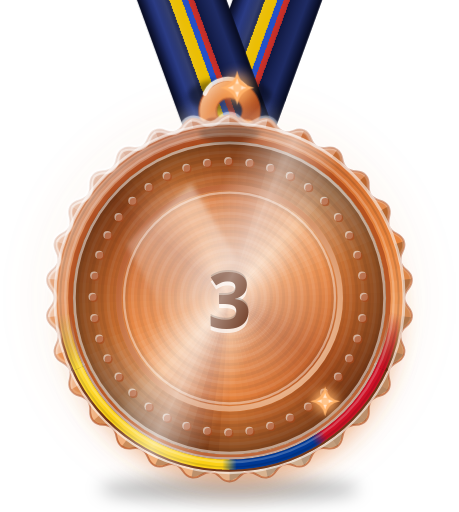
t = 0.00 s
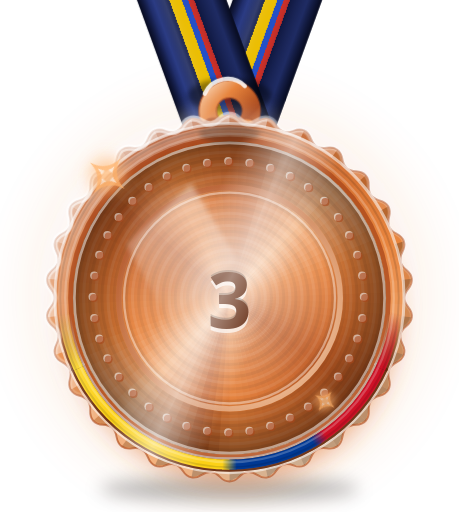
t = 1.80 s
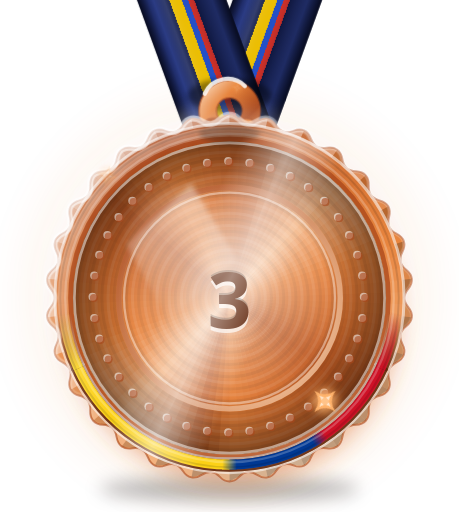
t = 2.27 s
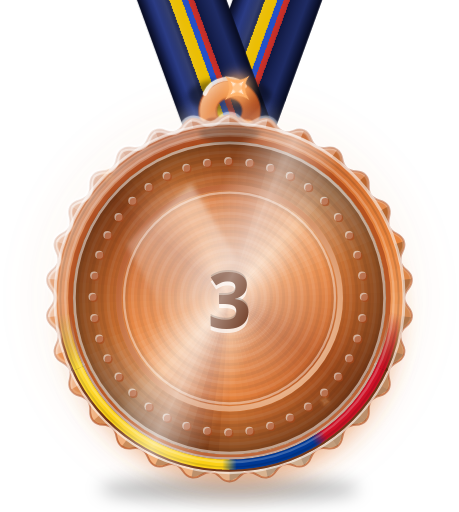
t = 3.22 s
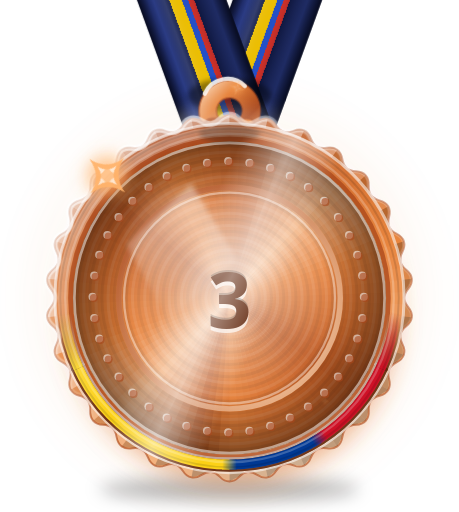
t = 4.01 s
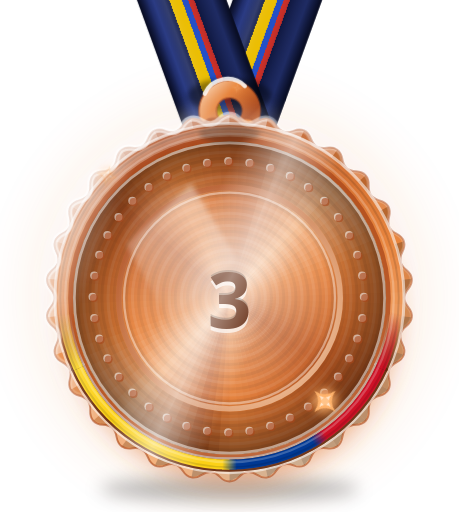
t = 5.06 s

The animated SVG that drew these frames (rendered in a browser with its animation timeline set to each time). Animation: 7 CSS @keyframes rules; one cycle of 6.00 s, repeats indefinitely.

<svg xmlns="http://www.w3.org/2000/svg" viewBox="0 0 120 134" role="img" aria-label="Medalla de bronce" class="nwt-award nwt-award--classic" style="--naowee-award-speed:1;--naowee-award-shadow-intensity:1"><style>.nwt-award__halo,.nwt-award__spark,.nwt-award__shard{transform-box:fill-box;transform-origin:center}.nwt-award__shadow{opacity:var(--naowee-award-shadow-intensity,1)}.nwt-award--classic .nwt-award__sweep{animation:nwt-award-sweep calc(4s/var(--naowee-award-speed,1)) ease-in-out infinite}.nwt-award--classic .nwt-award__spark{animation:nwt-award-spark calc(2.8s/var(--naowee-award-speed,1)) ease-in-out infinite}.nwt-award--classic .nwt-award__halo{animation:nwt-award-halo calc(3.4s/var(--naowee-award-speed,1)) ease-in-out infinite}.nwt-award--cordillera .nwt-award__sweep{animation:nwt-award-sweep-cordillera calc(4s/var(--naowee-award-speed,1)) ease-in-out infinite}.nwt-award--cordillera .nwt-award__spark{opacity:0;animation:nwt-award-spark-cordillera calc(3.2s/var(--naowee-award-speed,1)) ease-in-out infinite}.nwt-award--cordillera .nwt-award__halo{animation:nwt-award-halo-cordillera calc(4.2s/var(--naowee-award-speed,1)) ease-in-out infinite}.nwt-award--cordillera .nwt-award__shard{animation:nwt-award-shard calc(4s/var(--naowee-award-speed,1)) ease-in-out infinite}@media (prefers-reduced-motion:reduce){.nwt-award__sweep{opacity:0}.nwt-award__sweep,.nwt-award__spark,.nwt-award__halo,.nwt-award__shard{animation:none}.nwt-award--cordillera .nwt-award__spark{opacity:.85;transform:scale(.75)}}@keyframes nwt-award-sweep{0%{transform:translateX(-150px)}55%,100%{transform:translateX(150px)}}@keyframes nwt-award-spark{0%,100%{opacity:0;transform:scale(.15) rotate(0)}50%{opacity:1;transform:scale(1) rotate(45deg)}}@keyframes nwt-award-halo{0%,100%{opacity:.65;transform:scale(1)}50%{opacity:1;transform:scale(1.08)}}@keyframes nwt-award-sweep-cordillera{0%{transform:translateX(-40px)}45%,100%{transform:translateX(360px)}}@keyframes nwt-award-spark-cordillera{0%,100%{opacity:0;transform:scale(.2) rotate(0deg)}50%{opacity:1;transform:scale(1) rotate(45deg)}}@keyframes nwt-award-halo-cordillera{0%,100%{opacity:.55;transform:scale(.96)}50%{opacity:.9;transform:scale(1.05)}}@keyframes nwt-award-shard{0%,100%{transform:translate(0,0) rotate(0deg)}50%{transform:translate(1px,-4px) rotate(10deg)}}</style><defs>
<radialGradient id="mabronze-glow"><stop offset="0" style="stop-color:var(--naowee-award-glow,rgb(225,120,50))" stop-opacity=".5"/><stop offset=".45" style="stop-color:var(--naowee-award-glow,rgb(225,120,50))" stop-opacity=".2"/><stop offset="1" style="stop-color:var(--naowee-award-glow,rgb(225,120,50))" stop-opacity="0"/></radialGradient>
<linearGradient id="mabronze-ribbon" x1="0" y1="0" x2="1" y2="0"><stop offset="0" style="stop-color:var(--naowee-award-ribbon-navy-dark,#0c1233)"/><stop offset="0.18" style="stop-color:var(--naowee-award-ribbon-navy-light,#2a3b86)"/><stop offset="0.36" style="stop-color:var(--naowee-award-ribbon-navy,#111a45)"/><stop offset="0.36" style="stop-color:var(--naowee-award-ribbon-yellow,#f2c300)"/><stop offset="0.5" style="stop-color:var(--naowee-award-ribbon-yellow,#f2c300)"/><stop offset="0.5" style="stop-color:var(--naowee-award-ribbon-blue,#2451c9)"/><stop offset="0.57" style="stop-color:var(--naowee-award-ribbon-blue,#2451c9)"/><stop offset="0.57" style="stop-color:var(--naowee-award-ribbon-red,#d1322b)"/><stop offset="0.64" style="stop-color:var(--naowee-award-ribbon-red,#d1322b)"/><stop offset="0.64" style="stop-color:var(--naowee-award-ribbon-navy,#111a45)"/><stop offset="0.84" style="stop-color:var(--naowee-award-ribbon-navy-light,#2a3b86)"/><stop offset="1" style="stop-color:var(--naowee-award-ribbon-navy-dark,#0c1233)"/></linearGradient>
<linearGradient id="mabronze-ribbon-fold" x1="0" y1="0" x2="1" y2="0"><stop offset="0" stop-color="#000" stop-opacity=".35"/><stop offset=".12" stop-color="#000" stop-opacity="0"/><stop offset=".3" stop-color="#fff" stop-opacity=".12"/><stop offset=".55" stop-color="#000" stop-opacity="0"/><stop offset="1" stop-color="#000" stop-opacity=".4"/></linearGradient>
<linearGradient id="mabronze-ribbon-shade" x1="0" y1="0" x2="0" y2="1"><stop offset=".6" stop-color="#000" stop-opacity="0"/><stop offset="1" stop-color="#000" stop-opacity=".45"/></linearGradient>
<linearGradient id="mabronze-bevel" x1="0" y1="0" x2="1" y2="1"><stop offset="0" stop-color="#fff0e0"/><stop offset=".35" stop-color="#e8853e"/><stop offset=".7" stop-color="#a8461a"/><stop offset="1" stop-color="#e8853e"/></linearGradient>
<linearGradient id="mabronze-bevel-in" x1="0" y1="0" x2="1" y2="1"><stop offset="0" stop-color="#a8461a"/><stop offset=".5" stop-color="#e8853e"/><stop offset="1" stop-color="#ffd9b5"/></linearGradient>
<radialGradient id="mabronze-face-light" cx=".5" cy=".46" r=".5"><stop offset="0" stop-color="#fff" stop-opacity=".55"/><stop offset=".4" stop-color="#fff" stop-opacity=".25"/><stop offset=".75" stop-color="#fff" stop-opacity="0"/></radialGradient>
<radialGradient id="mabronze-face-depth" cx=".5" cy=".5" r=".5"><stop offset=".62" stop-color="#000" stop-opacity="0"/><stop offset="1" stop-color="#000" stop-opacity=".45"/></radialGradient>
<linearGradient id="mabronze-sheen" x1=".047" y1=".289" x2=".953" y2=".711"><stop offset=".34" stop-color="#fff" stop-opacity="0"/><stop offset=".48" stop-color="#fff" stop-opacity=".55"/><stop offset=".62" stop-color="#fff" stop-opacity="0"/></linearGradient>
<linearGradient id="mabronze-star" x1="0" y1="0" x2="0" y2="1"><stop offset="0" stop-color="#5e2308"/><stop offset="1" stop-color="#a8461a"/></linearGradient>
<linearGradient id="mabronze-gem-bevel" x1="0" y1="0" x2="1" y2="1"><stop offset="0" stop-color="#5e2308"/><stop offset=".55" stop-color="#a8461a"/><stop offset="1" stop-color="#ffd9b5"/></linearGradient>
<radialGradient id="mabronze-gem-dome" cx=".62" cy=".66" r=".75"><stop offset="0" stop-color="#fff" stop-opacity=".18"/><stop offset=".55" stop-color="#000" stop-opacity=".05"/><stop offset="1" stop-color="#000" stop-opacity=".55"/></radialGradient>
<linearGradient id="mabronze-groove" x1="0" y1="0" x2="1" y2="1"><stop offset="0" stop-color="#a8461a"/><stop offset="1" stop-color="#ffd9b5"/></linearGradient>
<filter id="mabronze-blur" x="-40%" y="-40%" width="180%" height="180%"><feGaussianBlur stdDeviation="6"/></filter>
<filter id="mabronze-shadow" x="-30%" y="-30%" width="160%" height="160%"><feGaussianBlur stdDeviation="3.5"/></filter>
<clipPath id="mabronze-disc"><path d="M60.00 30.00C62.51 30.00 62.40 32.20 64.79 32.45C67.17 32.70 67.52 30.53 69.98 31.05C72.44 31.57 71.87 33.70 74.15 34.44C76.43 35.18 77.23 33.13 79.52 34.15C81.82 35.17 80.82 37.14 82.90 38.34C84.98 39.54 86.18 37.69 88.21 39.17C90.25 40.64 88.86 42.36 90.65 43.96C92.43 45.57 93.99 44.01 95.67 45.88C97.35 47.75 95.64 49.14 97.05 51.08C98.46 53.02 100.31 51.82 101.57 54.00C102.83 56.18 100.86 57.18 101.84 59.37C102.82 61.56 104.87 60.78 105.65 63.17C106.43 65.56 104.30 66.13 104.80 68.48C105.30 70.82 107.47 70.48 107.74 72.98C108.00 75.48 105.80 75.60 105.80 78.00C105.80 80.40 108.00 80.52 107.74 83.02C107.47 85.52 105.30 85.18 104.80 87.52C104.30 89.87 106.43 90.44 105.65 92.83C104.87 95.22 102.82 94.44 101.84 96.63C100.86 98.82 102.83 99.82 101.57 102.00C100.31 104.18 98.46 102.98 97.05 104.92C95.64 106.86 97.35 108.25 95.67 110.12C93.99 111.99 92.43 110.43 90.65 112.04C88.86 113.64 90.25 115.36 88.21 116.83C86.18 118.31 84.98 116.46 82.90 117.66C80.82 118.86 81.82 120.83 79.52 121.85C77.23 122.87 76.43 120.82 74.15 121.56C71.87 122.30 72.44 124.43 69.98 124.95C67.52 125.47 67.17 123.30 64.79 123.55C62.40 123.80 62.51 126.00 60.00 126.00C57.49 126.00 57.60 123.80 55.21 123.55C52.83 123.30 52.48 125.47 50.02 124.95C47.56 124.43 48.13 122.30 45.85 121.56C43.57 120.82 42.77 122.87 40.48 121.85C38.18 120.83 39.18 118.86 37.10 117.66C35.02 116.46 33.82 118.31 31.79 116.83C29.75 115.36 31.14 113.64 29.35 112.04C27.57 110.43 26.01 111.99 24.33 110.12C22.65 108.25 24.36 106.86 22.95 104.92C21.54 102.98 19.69 104.18 18.43 102.00C17.17 99.82 19.14 98.82 18.16 96.63C17.18 94.44 15.13 95.22 14.35 92.83C13.57 90.44 15.70 89.87 15.20 87.52C14.70 85.18 12.53 85.52 12.26 83.02C12.00 80.52 14.20 80.40 14.20 78.00C14.20 75.60 12.00 75.48 12.26 72.98C12.53 70.48 14.70 70.82 15.20 68.48C15.70 66.13 13.57 65.56 14.35 63.17C15.13 60.78 17.18 61.56 18.16 59.37C19.14 57.18 17.17 56.18 18.43 54.00C19.69 51.82 21.54 53.02 22.95 51.08C24.36 49.14 22.65 47.75 24.33 45.88C26.01 44.01 27.57 45.57 29.35 43.96C31.14 42.36 29.75 40.64 31.79 39.17C33.82 37.69 35.02 39.54 37.10 38.34C39.18 37.14 38.18 35.17 40.48 34.15C42.77 33.13 43.57 35.18 45.85 34.44C48.13 33.70 47.56 31.57 50.02 31.05C52.48 30.53 52.83 32.70 55.21 32.45C57.60 32.20 57.49 30.00 60.00 30.00Z"/></clipPath>
<mask id="mabronze-rim-m"><path d="M60.00 30.00C62.51 30.00 62.40 32.20 64.79 32.45C67.17 32.70 67.52 30.53 69.98 31.05C72.44 31.57 71.87 33.70 74.15 34.44C76.43 35.18 77.23 33.13 79.52 34.15C81.82 35.17 80.82 37.14 82.90 38.34C84.98 39.54 86.18 37.69 88.21 39.17C90.25 40.64 88.86 42.36 90.65 43.96C92.43 45.57 93.99 44.01 95.67 45.88C97.35 47.75 95.64 49.14 97.05 51.08C98.46 53.02 100.31 51.82 101.57 54.00C102.83 56.18 100.86 57.18 101.84 59.37C102.82 61.56 104.87 60.78 105.65 63.17C106.43 65.56 104.30 66.13 104.80 68.48C105.30 70.82 107.47 70.48 107.74 72.98C108.00 75.48 105.80 75.60 105.80 78.00C105.80 80.40 108.00 80.52 107.74 83.02C107.47 85.52 105.30 85.18 104.80 87.52C104.30 89.87 106.43 90.44 105.65 92.83C104.87 95.22 102.82 94.44 101.84 96.63C100.86 98.82 102.83 99.82 101.57 102.00C100.31 104.18 98.46 102.98 97.05 104.92C95.64 106.86 97.35 108.25 95.67 110.12C93.99 111.99 92.43 110.43 90.65 112.04C88.86 113.64 90.25 115.36 88.21 116.83C86.18 118.31 84.98 116.46 82.90 117.66C80.82 118.86 81.82 120.83 79.52 121.85C77.23 122.87 76.43 120.82 74.15 121.56C71.87 122.30 72.44 124.43 69.98 124.95C67.52 125.47 67.17 123.30 64.79 123.55C62.40 123.80 62.51 126.00 60.00 126.00C57.49 126.00 57.60 123.80 55.21 123.55C52.83 123.30 52.48 125.47 50.02 124.95C47.56 124.43 48.13 122.30 45.85 121.56C43.57 120.82 42.77 122.87 40.48 121.85C38.18 120.83 39.18 118.86 37.10 117.66C35.02 116.46 33.82 118.31 31.79 116.83C29.75 115.36 31.14 113.64 29.35 112.04C27.57 110.43 26.01 111.99 24.33 110.12C22.65 108.25 24.36 106.86 22.95 104.92C21.54 102.98 19.69 104.18 18.43 102.00C17.17 99.82 19.14 98.82 18.16 96.63C17.18 94.44 15.13 95.22 14.35 92.83C13.57 90.44 15.70 89.87 15.20 87.52C14.70 85.18 12.53 85.52 12.26 83.02C12.00 80.52 14.20 80.40 14.20 78.00C14.20 75.60 12.00 75.48 12.26 72.98C12.53 70.48 14.70 70.82 15.20 68.48C15.70 66.13 13.57 65.56 14.35 63.17C15.13 60.78 17.18 61.56 18.16 59.37C19.14 57.18 17.17 56.18 18.43 54.00C19.69 51.82 21.54 53.02 22.95 51.08C24.36 49.14 22.65 47.75 24.33 45.88C26.01 44.01 27.57 45.57 29.35 43.96C31.14 42.36 29.75 40.64 31.79 39.17C33.82 37.69 35.02 39.54 37.10 38.34C39.18 37.14 38.18 35.17 40.48 34.15C42.77 33.13 43.57 35.18 45.85 34.44C48.13 33.70 47.56 31.57 50.02 31.05C52.48 30.53 52.83 32.70 55.21 32.45C57.60 32.20 57.49 30.00 60.00 30.00Z" fill="#fff"/><circle cx="60" cy="78" r="45.6" fill="#000"/></mask>
<clipPath id="mabronze-face"><circle cx="60" cy="78" r="41"/></clipPath>
<linearGradient id="mabronze-sweepg" x1="0" y1="0" x2="1" y2="0"><stop offset="0" stop-color="#fff" stop-opacity="0"/><stop offset=".5" stop-color="#fff" stop-opacity=".55"/><stop offset="1" stop-color="#fff" stop-opacity="0"/></linearGradient>
<linearGradient id="mabronze-win" x1="0" y1="0" x2="0" y2="1"><stop offset="0" stop-color="#fff" stop-opacity=".7"/><stop offset="1" stop-color="#fff" stop-opacity=".05"/></linearGradient>
<linearGradient id="mabronze-rimlight" x1="0" y1="0" x2="1" y2="1"><stop offset="0" stop-color="#fff" stop-opacity=".95"/><stop offset=".5" stop-color="#fff" stop-opacity="0"/></linearGradient>
<linearGradient id="mabronze-rimlight-r" x1="1" y1="0" x2="0" y2="1"><stop offset="0" stop-color="#fff" stop-opacity=".7"/><stop offset=".45" stop-color="#fff" stop-opacity="0"/></linearGradient>
<filter id="mabronze-soft" x="-20%" y="-20%" width="140%" height="140%"><feGaussianBlur stdDeviation=".7"/></filter>
<filter id="mabronze-sblur" x="-100%" y="-100%" width="300%" height="300%"><feGaussianBlur stdDeviation="2"/></filter>
<filter id="mabronze-contact" x="-30%" y="-100%" width="160%" height="300%"><feGaussianBlur stdDeviation="2.2"/></filter>
<filter id="mabronze-bloom" x="-20%" y="-20%" width="140%" height="140%"><feGaussianBlur stdDeviation="2.4"/></filter><linearGradient id="mabronze-flagmix0" gradientUnits="userSpaceOnUse" x1="58.10" y1="121.56" x2="61.90" y2="121.56"><stop offset="0" style="stop-color:var(--naowee-award-flag-yellow,#FCD116)" stop-opacity="1"/><stop offset="1" style="stop-color:var(--naowee-award-flag-blue,#003893)" stop-opacity="1"/></linearGradient><linearGradient id="mabronze-flagmix1" gradientUnits="userSpaceOnUse" x1="81.80" y1="115.76" x2="85.01" y2="113.72"><stop offset="0" style="stop-color:var(--naowee-award-flag-blue,#003893)" stop-opacity="1"/><stop offset="1" style="stop-color:var(--naowee-award-flag-red,#CE1126)" stop-opacity="1"/></linearGradient><linearGradient id="mabronze-flchL" gradientUnits="userSpaceOnUse" x1="20.48" y1="96.43" x2="16.57" y2="81.80"><stop offset="0" stop-color="#5e2308" stop-opacity="0.7"/><stop offset="1" stop-color="#5e2308" stop-opacity="0"/></linearGradient><linearGradient id="mabronze-flboL" gradientUnits="userSpaceOnUse" x1="19.03" y1="97.10" x2="14.97" y2="81.94"><stop offset="0" stop-color="#5e2308" stop-opacity="0.6"/><stop offset="1" stop-color="#5e2308" stop-opacity="0"/></linearGradient><linearGradient id="mabronze-flbiL" gradientUnits="userSpaceOnUse" x1="21.94" y1="95.75" x2="18.16" y2="81.66"><stop offset="0" stop-color="#fff" stop-opacity="0.55"/><stop offset="1" stop-color="#fff" stop-opacity="0"/></linearGradient><linearGradient id="mabronze-flenL" gradientUnits="userSpaceOnUse" x1="20.48" y1="96.43" x2="16.57" y2="81.80"><stop offset="0" style="stop-color:var(--naowee-award-flag-yellow,#FCD116)" stop-opacity="1"/><stop offset="1" style="stop-color:var(--naowee-award-flag-yellow,#FCD116)" stop-opacity="0"/></linearGradient><linearGradient id="mabronze-flchR" gradientUnits="userSpaceOnUse" x1="99.52" y1="96.43" x2="103.43" y2="81.80"><stop offset="0" stop-color="#5e2308" stop-opacity="0.7"/><stop offset="1" stop-color="#5e2308" stop-opacity="0"/></linearGradient><linearGradient id="mabronze-flboR" gradientUnits="userSpaceOnUse" x1="100.97" y1="97.10" x2="105.03" y2="81.94"><stop offset="0" stop-color="#5e2308" stop-opacity="0.6"/><stop offset="1" stop-color="#5e2308" stop-opacity="0"/></linearGradient><linearGradient id="mabronze-flbiR" gradientUnits="userSpaceOnUse" x1="98.06" y1="95.75" x2="101.84" y2="81.66"><stop offset="0" stop-color="#fff" stop-opacity="0.55"/><stop offset="1" stop-color="#fff" stop-opacity="0"/></linearGradient><linearGradient id="mabronze-flenR" gradientUnits="userSpaceOnUse" x1="99.52" y1="96.43" x2="103.43" y2="81.80"><stop offset="0" style="stop-color:var(--naowee-award-flag-red,#CE1126)" stop-opacity="1"/><stop offset="1" style="stop-color:var(--naowee-award-flag-red,#CE1126)" stop-opacity="0"/></linearGradient>
</defs>

<circle class="nwt-award__halo" cx="60" cy="78" r="56" fill="url(#mabronze-glow)" filter="url(#mabronze-blur)"/>
<g class="nwt-award__shadow"><ellipse cx="60" cy="128" rx="34" ry="3.2" fill="#000" fill-opacity=".28" filter="url(#mabronze-contact)"/><circle cx="61" cy="84" r="42" fill="rgb(225,120,50)" fill-opacity=".6" filter="url(#mabronze-shadow)"/></g>

<g class="nwt-award__ribbon"><g transform="translate(74.7 -6) rotate(20)"><rect x="-11" y="0" width="22" height="48" fill="url(#mabronze-ribbon)"/><rect x="-11" y="0" width="22" height="48" fill="url(#mabronze-ribbon-fold)"/></g><g transform="translate(45.3 -6) rotate(-20)"><rect x="-11" y="0" width="22" height="48" fill="url(#mabronze-ribbon)"/><rect x="-11" y="0" width="22" height="48" fill="url(#mabronze-ribbon-fold)"/><rect x="-11" y="0" width="22" height="48" fill="url(#mabronze-ribbon-shade)" opacity=".5"/></g><ellipse cx="60" cy="25" rx="11" ry="4.5" fill="#000" fill-opacity=".4" filter="url(#mabronze-soft)"/></g>

<g class="nwt-award__ribbon"><g><path d="M60 21a8 8 0 1 0 .01 0zM60 25.6a3.4 3.4 0 1 1 -.01 0z" fill-rule="evenodd" fill="url(#mabronze-bevel)"/>
<path d="M60 21a8 8 0 1 0 .01 0zM60 25.6a3.4 3.4 0 1 1 -.01 0z" fill-rule="evenodd" fill="none" stroke="#a8461a" stroke-opacity=".5" stroke-width=".6"/>
<rect x="53" y="31" width="14" height="7" rx="2.5" fill="url(#mabronze-bevel-in)"/>
<rect x="53" y="31" width="14" height="7" rx="2.5" fill="none" stroke="#a8461a" stroke-opacity=".55" stroke-width=".6"/>
<path d="M53.5 24.5A6.5 6.5 0 0 1 64 22.5" fill="none" stroke="#fff" stroke-opacity=".85" stroke-width="1.1" stroke-linecap="round"/>
<g transform="translate(62 23) scale(0.75)"><g class="nwt-award__spark" style="animation-delay:1.8s"><circle r="5" fill="#ffb36b" fill-opacity=".75" filter="url(#mabronze-sblur)"/><path d="M0 -6Q.9 -.9 6 0Q.9 .9 0 6Q-.9 .9 -6 0Q-.9 -.9 0 -6Z" fill="#ffb36b"/><path d="M0 -6Q.9 -.9 6 0Q.9 .9 0 6Q-.9 .9 -6 0Q-.9 -.9 0 -6Z" fill="#ffe8d0" transform="scale(.55)"/><path d="M0 -6Q.9 -.9 6 0Q.9 .9 0 6Q-.9 .9 -6 0Q-.9 -.9 0 -6Z" fill="#ffb36b" fill-opacity=".7" transform="rotate(45) scale(.5)"/></g></g></g></g>

<g clip-path="url(#mabronze-disc)">
<path d="M60 78L60.00 29.00A49 49 0 0 1 63.72 29.14Z" fill="#b85523"/>
<path d="M60 78L63.42 29.12A49 49 0 0 1 67.12 29.52Z" fill="#ba5824"/>
<path d="M60 78L66.82 29.48A49 49 0 0 1 70.48 30.13Z" fill="#bd5b26"/>
<path d="M60 78L70.19 30.07A49 49 0 0 1 73.79 30.98Z" fill="#c05e28"/>
<path d="M60 78L73.51 30.90A49 49 0 0 1 77.04 32.06Z" fill="#c36129"/>
<path d="M60 78L76.76 31.96A49 49 0 0 1 80.20 33.36Z" fill="#c6632b"/>
<path d="M60 78L79.93 33.24A49 49 0 0 1 83.27 34.88Z" fill="#c9662c"/>
<path d="M60 78L83.00 34.74A49 49 0 0 1 86.22 36.61Z" fill="#cc692e"/>
<path d="M60 78L85.97 36.45A49 49 0 0 1 89.04 38.53Z" fill="#ce6c30"/>
<path d="M60 78L88.80 38.36A49 49 0 0 1 91.73 40.66Z" fill="#d16f31"/>
<path d="M60 78L91.50 40.46A49 49 0 0 1 94.25 42.96Z" fill="#d47133"/>
<path d="M60 78L94.04 42.75A49 49 0 0 1 96.61 45.44Z" fill="#d77434"/>
<path d="M60 78L96.41 45.21A49 49 0 0 1 98.80 48.07Z" fill="#da7736"/>
<path d="M60 78L98.61 47.83A49 49 0 0 1 100.79 50.85Z" fill="#dd7a38"/>
<path d="M60 78L100.62 50.60A49 49 0 0 1 102.58 53.76Z" fill="#df7d39"/>
<path d="M60 78L102.44 53.50A49 49 0 0 1 104.17 56.79Z" fill="#e27f3b"/>
<path d="M60 78L104.04 56.52A49 49 0 0 1 105.54 59.92Z" fill="#e5823c"/>
<path d="M60 78L105.43 59.64A49 49 0 0 1 106.69 63.14Z" fill="#e8853e"/>
<path d="M60 78L106.60 62.86A49 49 0 0 1 107.62 66.44Z" fill="#e98943"/>
<path d="M60 78L107.54 66.15A49 49 0 0 1 108.31 69.79Z" fill="#ea8c49"/>
<path d="M60 78L108.26 69.49A49 49 0 0 1 108.76 73.18Z" fill="#eb904e"/>
<path d="M60 78L108.73 72.88A49 49 0 0 1 108.98 76.59Z" fill="#ec9453"/>
<path d="M60 78L108.97 76.29A49 49 0 0 1 108.96 80.01Z" fill="#ed9858"/>
<path d="M60 78L108.97 79.71A49 49 0 0 1 108.70 83.42Z" fill="#ee9b5e"/>
<path d="M60 78L108.73 83.12A49 49 0 0 1 108.20 86.80Z" fill="#ef9f63"/>
<path d="M60 78L108.26 86.51A49 49 0 0 1 107.47 90.14Z" fill="#f0a368"/>
<path d="M60 78L107.54 89.85A49 49 0 0 1 106.51 93.43Z" fill="#f1a76e"/>
<path d="M60 78L106.60 93.14A49 49 0 0 1 105.32 96.63Z" fill="#f2aa73"/>
<path d="M60 78L105.43 96.36A49 49 0 0 1 103.91 99.75Z" fill="#f3ae78"/>
<path d="M60 78L104.04 99.48A49 49 0 0 1 102.28 102.76Z" fill="#f4b27d"/>
<path d="M60 78L102.44 102.50A49 49 0 0 1 100.45 105.65Z" fill="#f5b683"/>
<path d="M60 78L100.62 105.40A49 49 0 0 1 98.43 108.40Z" fill="#f6b988"/>
<path d="M60 78L98.61 108.17A49 49 0 0 1 96.21 111.01Z" fill="#f7bd8d"/>
<path d="M60 78L96.41 110.79A49 49 0 0 1 93.82 113.45Z" fill="#f8c193"/>
<path d="M60 78L94.04 113.25A49 49 0 0 1 91.27 115.73Z" fill="#f9c498"/>
<path d="M60 78L91.50 115.54A49 49 0 0 1 88.56 117.82Z" fill="#fac89d"/>
<path d="M60 78L88.80 117.64A49 49 0 0 1 85.71 119.71Z" fill="#fbcca2"/>
<path d="M60 78L85.97 119.55A49 49 0 0 1 82.74 121.40Z" fill="#fcd0a8"/>
<path d="M60 78L83.00 121.26A49 49 0 0 1 79.66 122.88Z" fill="#fdd3ad"/>
<path d="M60 78L79.93 122.76A49 49 0 0 1 76.48 124.15Z" fill="#fed7b2"/>
<path d="M60 78L76.76 124.04A49 49 0 0 1 73.22 125.18Z" fill="#fed7b2"/>
<path d="M60 78L73.51 125.10A49 49 0 0 1 69.89 125.99Z" fill="#fdd3ad"/>
<path d="M60 78L70.19 125.93A49 49 0 0 1 66.52 126.56Z" fill="#fcd0a8"/>
<path d="M60 78L66.82 126.52A49 49 0 0 1 63.12 126.90Z" fill="#fbcca2"/>
<path d="M60 78L63.42 126.88A49 49 0 0 1 59.70 127.00Z" fill="#fac89d"/>
<path d="M60 78L60.00 127.00A49 49 0 0 1 56.28 126.86Z" fill="#f9c498"/>
<path d="M60 78L56.58 126.88A49 49 0 0 1 52.88 126.48Z" fill="#f8c193"/>
<path d="M60 78L53.18 126.52A49 49 0 0 1 49.52 125.87Z" fill="#f7bd8d"/>
<path d="M60 78L49.81 125.93A49 49 0 0 1 46.21 125.02Z" fill="#f6b988"/>
<path d="M60 78L46.49 125.10A49 49 0 0 1 42.96 123.94Z" fill="#f5b683"/>
<path d="M60 78L43.24 124.04A49 49 0 0 1 39.80 122.64Z" fill="#f4b27d"/>
<path d="M60 78L40.07 122.76A49 49 0 0 1 36.73 121.12Z" fill="#f3ae78"/>
<path d="M60 78L37.00 121.26A49 49 0 0 1 33.78 119.39Z" fill="#f2aa73"/>
<path d="M60 78L34.03 119.55A49 49 0 0 1 30.96 117.47Z" fill="#f1a76e"/>
<path d="M60 78L31.20 117.64A49 49 0 0 1 28.27 115.34Z" fill="#f0a368"/>
<path d="M60 78L28.50 115.54A49 49 0 0 1 25.75 113.04Z" fill="#ef9f63"/>
<path d="M60 78L25.96 113.25A49 49 0 0 1 23.39 110.56Z" fill="#ee9b5e"/>
<path d="M60 78L23.59 110.79A49 49 0 0 1 21.20 107.93Z" fill="#ed9858"/>
<path d="M60 78L21.39 108.17A49 49 0 0 1 19.21 105.15Z" fill="#ec9453"/>
<path d="M60 78L19.38 105.40A49 49 0 0 1 17.42 102.24Z" fill="#eb904e"/>
<path d="M60 78L17.56 102.50A49 49 0 0 1 15.83 99.21Z" fill="#ea8c49"/>
<path d="M60 78L15.96 99.48A49 49 0 0 1 14.46 96.08Z" fill="#e98943"/>
<path d="M60 78L14.57 96.36A49 49 0 0 1 13.31 92.86Z" fill="#e8853e"/>
<path d="M60 78L13.40 93.14A49 49 0 0 1 12.38 89.56Z" fill="#e5823c"/>
<path d="M60 78L12.46 89.85A49 49 0 0 1 11.69 86.21Z" fill="#e27f3b"/>
<path d="M60 78L11.74 86.51A49 49 0 0 1 11.24 82.82Z" fill="#df7d39"/>
<path d="M60 78L11.27 83.12A49 49 0 0 1 11.02 79.41Z" fill="#dd7a38"/>
<path d="M60 78L11.03 79.71A49 49 0 0 1 11.04 75.99Z" fill="#da7736"/>
<path d="M60 78L11.03 76.29A49 49 0 0 1 11.30 72.58Z" fill="#d77434"/>
<path d="M60 78L11.27 72.88A49 49 0 0 1 11.80 69.20Z" fill="#d47133"/>
<path d="M60 78L11.74 69.49A49 49 0 0 1 12.53 65.86Z" fill="#d16f31"/>
<path d="M60 78L12.46 66.15A49 49 0 0 1 13.49 62.57Z" fill="#ce6c30"/>
<path d="M60 78L13.40 62.86A49 49 0 0 1 14.68 59.37Z" fill="#cc692e"/>
<path d="M60 78L14.57 59.64A49 49 0 0 1 16.09 56.25Z" fill="#c9662c"/>
<path d="M60 78L15.96 56.52A49 49 0 0 1 17.72 53.24Z" fill="#c6632b"/>
<path d="M60 78L17.56 53.50A49 49 0 0 1 19.55 50.35Z" fill="#c36129"/>
<path d="M60 78L19.38 50.60A49 49 0 0 1 21.57 47.60Z" fill="#c05e28"/>
<path d="M60 78L21.39 47.83A49 49 0 0 1 23.79 44.99Z" fill="#bd5b26"/>
<path d="M60 78L23.59 45.21A49 49 0 0 1 26.18 42.55Z" fill="#ba5824"/>
<path d="M60 78L25.96 42.75A49 49 0 0 1 28.73 40.27Z" fill="#b85523"/>
<path d="M60 78L28.50 40.46A49 49 0 0 1 31.44 38.18Z" fill="#b55321"/>
<path d="M60 78L31.20 38.36A49 49 0 0 1 34.29 36.29Z" fill="#b25020"/>
<path d="M60 78L34.03 36.45A49 49 0 0 1 37.26 34.60Z" fill="#af4d1e"/>
<path d="M60 78L37.00 34.74A49 49 0 0 1 40.34 33.12Z" fill="#ac4a1c"/>
<path d="M60 78L40.07 33.24A49 49 0 0 1 43.52 31.85Z" fill="#a9471b"/>
<path d="M60 78L43.24 31.96A49 49 0 0 1 46.78 30.82Z" fill="#a9471b"/>
<path d="M60 78L46.49 30.90A49 49 0 0 1 50.11 30.01Z" fill="#ac4a1c"/>
<path d="M60 78L49.81 30.07A49 49 0 0 1 53.48 29.44Z" fill="#af4d1e"/>
<path d="M60 78L53.18 29.48A49 49 0 0 1 56.88 29.10Z" fill="#b25020"/>
<path d="M60 78L56.58 29.12A49 49 0 0 1 60.30 29.00Z" fill="#b55321"/>
<g mask="url(#mabronze-rim-m)"><path d="M60 78L60.00 30.00L64.79 32.45Z" fill="#fff" fill-opacity="0.15"/><path d="M60 78L64.79 32.45L69.98 31.05Z" fill="#fff" fill-opacity="0.43"/><path d="M60 78L69.98 31.05L74.15 34.44Z" fill="#fff" fill-opacity="0.05"/><path d="M60 78L74.15 34.44L79.52 34.15Z" fill="#fff" fill-opacity="0.37"/><path d="M60 78L79.52 34.15L82.90 38.34Z" fill="#000" fill-opacity="0.03"/><path d="M60 78L82.90 38.34L88.21 39.17Z" fill="#fff" fill-opacity="0.29"/><path d="M60 78L88.21 39.17L90.65 43.96Z" fill="#000" fill-opacity="0.09"/><path d="M60 78L90.65 43.96L95.67 45.88Z" fill="#fff" fill-opacity="0.20"/><path d="M60 78L95.67 45.88L97.05 51.08Z" fill="#000" fill-opacity="0.14"/><path d="M60 78L97.05 51.08L101.57 54.00Z" fill="#fff" fill-opacity="0.10"/><path d="M60 78L101.57 54.00L101.84 59.37Z" fill="#000" fill-opacity="0.19"/><path d="M60 78L101.84 59.37L105.65 63.17Z" fill="#fff" fill-opacity="0.00"/><path d="M60 78L105.65 63.17L104.80 68.48Z" fill="#000" fill-opacity="0.23"/><path d="M60 78L104.80 68.48L107.74 72.98Z" fill="#000" fill-opacity="0.06"/><path d="M60 78L107.74 72.98L105.80 78.00Z" fill="#000" fill-opacity="0.26"/><path d="M60 78L105.80 78.00L107.74 83.02Z" fill="#000" fill-opacity="0.11"/><path d="M60 78L107.74 83.02L104.80 87.52Z" fill="#000" fill-opacity="0.27"/><path d="M60 78L104.80 87.52L105.65 92.83Z" fill="#000" fill-opacity="0.16"/><path d="M60 78L105.65 92.83L101.84 96.63Z" fill="#000" fill-opacity="0.28"/><path d="M60 78L101.84 96.63L101.57 102.00Z" fill="#000" fill-opacity="0.21"/><path d="M60 78L101.57 102.00L97.05 104.92Z" fill="#000" fill-opacity="0.27"/><path d="M60 78L97.05 104.92L95.67 110.12Z" fill="#000" fill-opacity="0.24"/><path d="M60 78L95.67 110.12L90.65 112.04Z" fill="#000" fill-opacity="0.26"/><path d="M60 78L90.65 112.04L88.21 116.83Z" fill="#000" fill-opacity="0.27"/><path d="M60 78L88.21 116.83L82.90 117.66Z" fill="#000" fill-opacity="0.23"/><path d="M60 78L82.90 117.66L79.52 121.85Z" fill="#000" fill-opacity="0.28"/><path d="M60 78L79.52 121.85L74.15 121.56Z" fill="#000" fill-opacity="0.19"/><path d="M60 78L74.15 121.56L69.98 124.95Z" fill="#000" fill-opacity="0.28"/><path d="M60 78L69.98 124.95L64.79 123.55Z" fill="#000" fill-opacity="0.14"/><path d="M60 78L64.79 123.55L60.00 126.00Z" fill="#000" fill-opacity="0.27"/><path d="M60 78L60.00 126.00L55.21 123.55Z" fill="#000" fill-opacity="0.09"/><path d="M60 78L55.21 123.55L50.02 124.95Z" fill="#000" fill-opacity="0.24"/><path d="M60 78L50.02 124.95L45.85 121.56Z" fill="#000" fill-opacity="0.03"/><path d="M60 78L45.85 121.56L40.48 121.85Z" fill="#000" fill-opacity="0.21"/><path d="M60 78L40.48 121.85L37.10 117.66Z" fill="#fff" fill-opacity="0.05"/><path d="M60 78L37.10 117.66L31.79 116.83Z" fill="#000" fill-opacity="0.16"/><path d="M60 78L31.79 116.83L29.35 112.04Z" fill="#fff" fill-opacity="0.16"/><path d="M60 78L29.35 112.04L24.33 110.12Z" fill="#000" fill-opacity="0.11"/><path d="M60 78L24.33 110.12L22.95 104.92Z" fill="#fff" fill-opacity="0.25"/><path d="M60 78L22.95 104.92L18.43 102.00Z" fill="#000" fill-opacity="0.06"/><path d="M60 78L18.43 102.00L18.16 96.63Z" fill="#fff" fill-opacity="0.34"/><path d="M60 78L18.16 96.63L14.35 92.83Z" fill="#000" fill-opacity="0.00"/><path d="M60 78L14.35 92.83L15.20 87.52Z" fill="#fff" fill-opacity="0.41"/><path d="M60 78L15.20 87.52L12.26 83.02Z" fill="#fff" fill-opacity="0.10"/><path d="M60 78L12.26 83.02L14.20 78.00Z" fill="#fff" fill-opacity="0.46"/><path d="M60 78L14.20 78.00L12.26 72.98Z" fill="#fff" fill-opacity="0.20"/><path d="M60 78L12.26 72.98L15.20 68.48Z" fill="#fff" fill-opacity="0.49"/><path d="M60 78L15.20 68.48L14.35 63.17Z" fill="#fff" fill-opacity="0.29"/><path d="M60 78L14.35 63.17L18.16 59.37Z" fill="#fff" fill-opacity="0.50"/><path d="M60 78L18.16 59.37L18.43 54.00Z" fill="#fff" fill-opacity="0.37"/><path d="M60 78L18.43 54.00L22.95 51.08Z" fill="#fff" fill-opacity="0.49"/><path d="M60 78L22.95 51.08L24.33 45.88Z" fill="#fff" fill-opacity="0.43"/><path d="M60 78L24.33 45.88L29.35 43.96Z" fill="#fff" fill-opacity="0.46"/><path d="M60 78L29.35 43.96L31.79 39.17Z" fill="#fff" fill-opacity="0.48"/><path d="M60 78L31.79 39.17L37.10 38.34Z" fill="#fff" fill-opacity="0.40"/><path d="M60 78L37.10 38.34L40.48 34.15Z" fill="#fff" fill-opacity="0.50"/><path d="M60 78L40.48 34.15L45.85 34.44Z" fill="#fff" fill-opacity="0.33"/><path d="M60 78L45.85 34.44L50.02 31.05Z" fill="#fff" fill-opacity="0.50"/><path d="M60 78L50.02 31.05L55.21 32.45Z" fill="#fff" fill-opacity="0.25"/><path d="M60 78L55.21 32.45L60.00 30.00Z" fill="#fff" fill-opacity="0.48"/></g>
</g>
<path d="M60.00 30.00C62.51 30.00 62.40 32.20 64.79 32.45C67.17 32.70 67.52 30.53 69.98 31.05C72.44 31.57 71.87 33.70 74.15 34.44C76.43 35.18 77.23 33.13 79.52 34.15C81.82 35.17 80.82 37.14 82.90 38.34C84.98 39.54 86.18 37.69 88.21 39.17C90.25 40.64 88.86 42.36 90.65 43.96C92.43 45.57 93.99 44.01 95.67 45.88C97.35 47.75 95.64 49.14 97.05 51.08C98.46 53.02 100.31 51.82 101.57 54.00C102.83 56.18 100.86 57.18 101.84 59.37C102.82 61.56 104.87 60.78 105.65 63.17C106.43 65.56 104.30 66.13 104.80 68.48C105.30 70.82 107.47 70.48 107.74 72.98C108.00 75.48 105.80 75.60 105.80 78.00C105.80 80.40 108.00 80.52 107.74 83.02C107.47 85.52 105.30 85.18 104.80 87.52C104.30 89.87 106.43 90.44 105.65 92.83C104.87 95.22 102.82 94.44 101.84 96.63C100.86 98.82 102.83 99.82 101.57 102.00C100.31 104.18 98.46 102.98 97.05 104.92C95.64 106.86 97.35 108.25 95.67 110.12C93.99 111.99 92.43 110.43 90.65 112.04C88.86 113.64 90.25 115.36 88.21 116.83C86.18 118.31 84.98 116.46 82.90 117.66C80.82 118.86 81.82 120.83 79.52 121.85C77.23 122.87 76.43 120.82 74.15 121.56C71.87 122.30 72.44 124.43 69.98 124.95C67.52 125.47 67.17 123.30 64.79 123.55C62.40 123.80 62.51 126.00 60.00 126.00C57.49 126.00 57.60 123.80 55.21 123.55C52.83 123.30 52.48 125.47 50.02 124.95C47.56 124.43 48.13 122.30 45.85 121.56C43.57 120.82 42.77 122.87 40.48 121.85C38.18 120.83 39.18 118.86 37.10 117.66C35.02 116.46 33.82 118.31 31.79 116.83C29.75 115.36 31.14 113.64 29.35 112.04C27.57 110.43 26.01 111.99 24.33 110.12C22.65 108.25 24.36 106.86 22.95 104.92C21.54 102.98 19.69 104.18 18.43 102.00C17.17 99.82 19.14 98.82 18.16 96.63C17.18 94.44 15.13 95.22 14.35 92.83C13.57 90.44 15.70 89.87 15.20 87.52C14.70 85.18 12.53 85.52 12.26 83.02C12.00 80.52 14.20 80.40 14.20 78.00C14.20 75.60 12.00 75.48 12.26 72.98C12.53 70.48 14.70 70.82 15.20 68.48C15.70 66.13 13.57 65.56 14.35 63.17C15.13 60.78 17.18 61.56 18.16 59.37C19.14 57.18 17.17 56.18 18.43 54.00C19.69 51.82 21.54 53.02 22.95 51.08C24.36 49.14 22.65 47.75 24.33 45.88C26.01 44.01 27.57 45.57 29.35 43.96C31.14 42.36 29.75 40.64 31.79 39.17C33.82 37.69 35.02 39.54 37.10 38.34C39.18 37.14 38.18 35.17 40.48 34.15C42.77 33.13 43.57 35.18 45.85 34.44C48.13 33.70 47.56 31.57 50.02 31.05C52.48 30.53 52.83 32.70 55.21 32.45C57.60 32.20 57.49 30.00 60.00 30.00Z" fill="none" stroke="#a8461a" stroke-opacity=".6" stroke-width=".5" stroke-linejoin="round"/>
<circle cx="60" cy="78" r="45.7" fill="none" stroke="#fff" stroke-opacity=".55" stroke-width=".8"/>
<circle cx="60" cy="78" r="41.6" fill="none" stroke="#a8461a" stroke-opacity=".75" stroke-width="1.2"/>

<path d="M20.17 95.73A43.6 43.6 0 0 0 99.83 95.73" fill="none" stroke="#5e2308" stroke-opacity="0.7" stroke-width="3.7"/><path d="M18.71 96.38A45.199999999999996 45.199999999999996 0 0 0 101.29 96.38" fill="none" stroke="#5e2308" stroke-opacity="0.6" stroke-width="0.6"/><path d="M21.63 95.08A42.00000000000001 42.00000000000001 0 0 0 98.37 95.08" fill="none" stroke="#fff" stroke-opacity="0.55" stroke-width="0.6"/><path d="M20.17 95.73A43.6 43.6 0 0 0 60.00 121.60" fill="none" style="stroke:var(--naowee-award-flag-yellow,#FCD116)" stroke-width="2.6"/><path d="M60.00 121.60A43.6 43.6 0 0 0 83.43 114.77" fill="none" style="stroke:var(--naowee-award-flag-blue,#003893)" stroke-width="2.6"/><path d="M83.43 114.77A43.6 43.6 0 0 0 99.83 95.73" fill="none" style="stroke:var(--naowee-award-flag-red,#CE1126)" stroke-width="2.6"/><path d="M58.10 121.56A43.6 43.6 0 0 0 61.90 121.56" fill="none" stroke="url(#mabronze-flagmix0)" stroke-width="2.6"/><path d="M81.80 115.76A43.6 43.6 0 0 0 85.01 113.72" fill="none" stroke="url(#mabronze-flagmix1)" stroke-width="2.6"/><path d="M16.57 81.80A43.6 43.6 0 0 0 20.48 96.43" fill="none" stroke="url(#mabronze-flchL)" stroke-width="3.7"/><path d="M14.97 81.94A45.199999999999996 45.199999999999996 0 0 0 19.03 97.10" fill="none" stroke="url(#mabronze-flboL)" stroke-width="0.6"/><path d="M18.16 81.66A42.00000000000001 42.00000000000001 0 0 0 21.94 95.75" fill="none" stroke="url(#mabronze-flbiL)" stroke-width="0.6"/><path d="M16.57 81.80A43.6 43.6 0 0 0 20.48 96.43" fill="none" stroke="url(#mabronze-flenL)" stroke-width="2.6"/><path d="M99.52 96.43A43.6 43.6 0 0 0 103.43 81.80" fill="none" stroke="url(#mabronze-flchR)" stroke-width="3.7"/><path d="M100.97 97.10A45.199999999999996 45.199999999999996 0 0 0 105.03 81.94" fill="none" stroke="url(#mabronze-flboR)" stroke-width="0.6"/><path d="M98.06 95.75A42.00000000000001 42.00000000000001 0 0 0 101.84 81.66" fill="none" stroke="url(#mabronze-flbiR)" stroke-width="0.6"/><path d="M99.52 96.43A43.6 43.6 0 0 0 103.43 81.80" fill="none" stroke="url(#mabronze-flenR)" stroke-width="2.6"/><circle cx="60" cy="78" r="43.6" fill="none" stroke="url(#mabronze-rimlight)" stroke-width="2.6" opacity=".4"/><circle cx="60" cy="78" r="43.0" fill="none" stroke="#fff" stroke-opacity=".22" stroke-width=".6"/><circle cx="60" cy="78" r="44.300000000000004" fill="none" stroke="#000" stroke-opacity=".12" stroke-width=".5"/>

<g clip-path="url(#mabronze-face)">
<path d="M60 78L60.00 36.00A42 42 0 0 1 63.19 36.12Z" fill="#bb5824"/>
<path d="M60 78L62.93 36.10A42 42 0 0 1 66.10 36.45Z" fill="#b45221"/>
<path d="M60 78L65.85 36.41A42 42 0 0 1 68.98 36.97Z" fill="#ad4b1d"/>
<path d="M60 78L68.73 36.92A42 42 0 0 1 71.82 37.70Z" fill="#ab4b20"/>
<path d="M60 78L71.58 37.63A42 42 0 0 1 74.61 38.62Z" fill="#b86036"/>
<path d="M60 78L74.36 38.53A42 42 0 0 1 77.32 39.74Z" fill="#c4754c"/>
<path d="M60 78L77.08 39.63A42 42 0 0 1 79.94 41.04Z" fill="#d08a62"/>
<path d="M60 78L79.72 40.92A42 42 0 0 1 82.47 42.52Z" fill="#dd9f78"/>
<path d="M60 78L82.26 42.38A42 42 0 0 1 84.89 44.17Z" fill="#e9b48e"/>
<path d="M60 78L84.69 44.02A42 42 0 0 1 87.19 45.99Z" fill="#f6c9a4"/>
<path d="M60 78L87.00 45.83A42 42 0 0 1 89.36 47.97Z" fill="#fed6b1"/>
<path d="M60 78L89.18 47.79A42 42 0 0 1 91.38 50.09Z" fill="#fbcca2"/>
<path d="M60 78L91.21 49.90A42 42 0 0 1 93.25 52.34Z" fill="#f9c194"/>
<path d="M60 78L93.10 52.14A42 42 0 0 1 94.96 54.73Z" fill="#f6b785"/>
<path d="M60 78L94.82 54.51A42 42 0 0 1 96.50 57.22Z" fill="#f3ac76"/>
<path d="M60 78L96.37 57.00A42 42 0 0 1 97.86 59.82Z" fill="#f0a267"/>
<path d="M60 78L97.75 59.59A42 42 0 0 1 99.04 62.50Z" fill="#ed9758"/>
<path d="M60 78L98.94 62.27A42 42 0 0 1 100.02 65.27Z" fill="#ea8d49"/>
<path d="M60 78L99.94 65.02A42 42 0 0 1 100.81 68.09Z" fill="#e7843d"/>
<path d="M60 78L100.75 67.84A42 42 0 0 1 101.41 70.96Z" fill="#e27f3b"/>
<path d="M60 78L101.36 70.71A42 42 0 0 1 101.80 73.87Z" fill="#dd7a38"/>
<path d="M60 78L101.77 73.61A42 42 0 0 1 101.98 76.79Z" fill="#d87535"/>
<path d="M60 78L101.97 76.53A42 42 0 0 1 101.96 79.72Z" fill="#d37032"/>
<path d="M60 78L101.97 79.47A42 42 0 0 1 101.74 82.65Z" fill="#ce6c2f"/>
<path d="M60 78L101.77 82.39A42 42 0 0 1 101.32 85.55Z" fill="#c9672d"/>
<path d="M60 78L101.36 85.29A42 42 0 0 1 100.69 88.41Z" fill="#c4622a"/>
<path d="M60 78L100.75 88.16A42 42 0 0 1 99.86 91.22Z" fill="#bf5d27"/>
<path d="M60 78L99.94 90.98A42 42 0 0 1 98.84 93.97Z" fill="#ba5824"/>
<path d="M60 78L98.94 93.73A42 42 0 0 1 97.64 96.64Z" fill="#b65322"/>
<path d="M60 78L97.75 96.41A42 42 0 0 1 96.24 99.22Z" fill="#b14e1f"/>
<path d="M60 78L96.37 99.00A42 42 0 0 1 94.68 101.70Z" fill="#ac4a1c"/>
<path d="M60 78L94.82 101.49A42 42 0 0 1 92.94 104.06Z" fill="#a9471b"/>
<path d="M60 78L93.10 103.86A42 42 0 0 1 91.04 106.29Z" fill="#ae4c1d"/>
<path d="M60 78L91.21 106.10A42 42 0 0 1 88.99 108.39Z" fill="#b25020"/>
<path d="M60 78L89.18 108.21A42 42 0 0 1 86.80 110.34Z" fill="#b75523"/>
<path d="M60 78L87.00 110.17A42 42 0 0 1 84.48 112.13Z" fill="#bc5925"/>
<path d="M60 78L84.69 111.98A42 42 0 0 1 82.04 113.75Z" fill="#c05e28"/>
<path d="M60 78L82.26 113.62A42 42 0 0 1 79.49 115.20Z" fill="#c5632a"/>
<path d="M60 78L79.72 115.08A42 42 0 0 1 76.85 116.47Z" fill="#ca672d"/>
<path d="M60 78L77.08 116.37A42 42 0 0 1 74.12 117.55Z" fill="#ce6c30"/>
<path d="M60 78L74.36 117.47A42 42 0 0 1 71.33 118.44Z" fill="#d37032"/>
<path d="M60 78L71.58 118.37A42 42 0 0 1 68.48 119.13Z" fill="#d87535"/>
<path d="M60 78L68.73 119.08A42 42 0 0 1 65.59 119.63Z" fill="#dc7a37"/>
<path d="M60 78L65.85 119.59A42 42 0 0 1 62.67 119.91Z" fill="#e17e3a"/>
<path d="M60 78L62.93 119.90A42 42 0 0 1 59.74 120.00Z" fill="#e6833d"/>
<path d="M60 78L60.00 120.00A42 42 0 0 1 56.81 119.88Z" fill="#de7b38"/>
<path d="M60 78L57.07 119.90A42 42 0 0 1 53.90 119.55Z" fill="#ca682d"/>
<path d="M60 78L54.15 119.59A42 42 0 0 1 51.02 119.03Z" fill="#b75522"/>
<path d="M60 78L51.27 119.08A42 42 0 0 1 48.18 118.30Z" fill="#ab4b20"/>
<path d="M60 78L48.42 118.37A42 42 0 0 1 45.39 117.38Z" fill="#b86036"/>
<path d="M60 78L45.64 117.47A42 42 0 0 1 42.68 116.26Z" fill="#c4754c"/>
<path d="M60 78L42.92 116.37A42 42 0 0 1 40.06 114.96Z" fill="#d08a62"/>
<path d="M60 78L40.28 115.08A42 42 0 0 1 37.53 113.48Z" fill="#dd9f78"/>
<path d="M60 78L37.74 113.62A42 42 0 0 1 35.11 111.83Z" fill="#e9b48e"/>
<path d="M60 78L35.31 111.98A42 42 0 0 1 32.81 110.01Z" fill="#f6c9a4"/>
<path d="M60 78L33.00 110.17A42 42 0 0 1 30.64 108.03Z" fill="#fed6b1"/>
<path d="M60 78L30.82 108.21A42 42 0 0 1 28.62 105.91Z" fill="#fbcca2"/>
<path d="M60 78L28.79 106.10A42 42 0 0 1 26.75 103.66Z" fill="#f9c194"/>
<path d="M60 78L26.90 103.86A42 42 0 0 1 25.04 101.27Z" fill="#f6b785"/>
<path d="M60 78L25.18 101.49A42 42 0 0 1 23.50 98.78Z" fill="#f3ac76"/>
<path d="M60 78L23.63 99.00A42 42 0 0 1 22.14 96.18Z" fill="#f0a267"/>
<path d="M60 78L22.25 96.41A42 42 0 0 1 20.96 93.50Z" fill="#ed9758"/>
<path d="M60 78L21.06 93.73A42 42 0 0 1 19.98 90.73Z" fill="#ea8d49"/>
<path d="M60 78L20.06 90.98A42 42 0 0 1 19.19 87.91Z" fill="#e7843d"/>
<path d="M60 78L19.25 88.16A42 42 0 0 1 18.59 85.04Z" fill="#e27f3b"/>
<path d="M60 78L18.64 85.29A42 42 0 0 1 18.20 82.13Z" fill="#de7b38"/>
<path d="M60 78L18.23 82.39A42 42 0 0 1 18.02 79.21Z" fill="#d97736"/>
<path d="M60 78L18.03 79.47A42 42 0 0 1 18.04 76.28Z" fill="#d57233"/>
<path d="M60 78L18.03 76.53A42 42 0 0 1 18.26 73.35Z" fill="#d06e31"/>
<path d="M60 78L18.23 73.61A42 42 0 0 1 18.68 70.45Z" fill="#cc692e"/>
<path d="M60 78L18.64 70.71A42 42 0 0 1 19.31 67.59Z" fill="#c7652c"/>
<path d="M60 78L19.25 67.84A42 42 0 0 1 20.14 64.78Z" fill="#c36129"/>
<path d="M60 78L20.06 65.02A42 42 0 0 1 21.16 62.03Z" fill="#be5c27"/>
<path d="M60 78L21.06 62.27A42 42 0 0 1 22.36 59.36Z" fill="#ba5824"/>
<path d="M60 78L22.25 59.59A42 42 0 0 1 23.76 56.78Z" fill="#b55322"/>
<path d="M60 78L23.63 57.00A42 42 0 0 1 25.32 54.30Z" fill="#b14f1f"/>
<path d="M60 78L25.18 54.51A42 42 0 0 1 27.06 51.94Z" fill="#ac4a1d"/>
<path d="M60 78L26.90 52.14A42 42 0 0 1 28.96 49.71Z" fill="#a8461a"/>
<path d="M60 78L28.79 49.90A42 42 0 0 1 31.01 47.61Z" fill="#b25020"/>
<path d="M60 78L30.82 47.79A42 42 0 0 1 33.20 45.66Z" fill="#bc5a26"/>
<path d="M60 78L33.00 45.83A42 42 0 0 1 35.52 43.87Z" fill="#c7642b"/>
<path d="M60 78L35.31 44.02A42 42 0 0 1 37.96 42.25Z" fill="#d16e31"/>
<path d="M60 78L37.74 42.38A42 42 0 0 1 40.51 40.80Z" fill="#db7837"/>
<path d="M60 78L40.28 40.92A42 42 0 0 1 43.15 39.53Z" fill="#e5823d"/>
<path d="M60 78L42.92 39.63A42 42 0 0 1 45.88 38.45Z" fill="#e3803b"/>
<path d="M60 78L45.64 38.53A42 42 0 0 1 48.67 37.56Z" fill="#dc7937"/>
<path d="M60 78L48.42 37.63A42 42 0 0 1 51.52 36.87Z" fill="#d57334"/>
<path d="M60 78L51.27 36.92A42 42 0 0 1 54.41 36.37Z" fill="#cf6c30"/>
<path d="M60 78L54.15 36.41A42 42 0 0 1 57.33 36.09Z" fill="#c8662c"/>
<path d="M60 78L57.07 36.10A42 42 0 0 1 60.26 36.00Z" fill="#c15f28"/>
<circle cx="60" cy="78" r="42" fill="rgb(225,120,50)" fill-opacity=".4"/>
<circle cx="60" cy="78" r="3.0" fill="none" stroke="#fff" stroke-opacity=".08" stroke-width="0.8"/>
<circle cx="60" cy="78" r="4.6" fill="none" stroke="#000" stroke-opacity=".06" stroke-width="0.8"/>
<circle cx="60" cy="78" r="6.2" fill="none" stroke="#fff" stroke-opacity=".08" stroke-width="0.8"/>
<circle cx="60" cy="78" r="7.8" fill="none" stroke="#000" stroke-opacity=".06" stroke-width="0.8"/>
<circle cx="60" cy="78" r="9.4" fill="none" stroke="#fff" stroke-opacity=".08" stroke-width="0.8"/>
<circle cx="60" cy="78" r="11.0" fill="none" stroke="#000" stroke-opacity=".06" stroke-width="0.8"/>
<circle cx="60" cy="78" r="12.6" fill="none" stroke="#fff" stroke-opacity=".08" stroke-width="0.8"/>
<circle cx="60" cy="78" r="14.2" fill="none" stroke="#000" stroke-opacity=".06" stroke-width="0.8"/>
<circle cx="60" cy="78" r="15.8" fill="none" stroke="#fff" stroke-opacity=".08" stroke-width="0.8"/>
<circle cx="60" cy="78" r="17.4" fill="none" stroke="#000" stroke-opacity=".06" stroke-width="0.8"/>
<circle cx="60" cy="78" r="19.0" fill="none" stroke="#fff" stroke-opacity=".08" stroke-width="0.8"/>
<circle cx="60" cy="78" r="20.6" fill="none" stroke="#000" stroke-opacity=".06" stroke-width="0.8"/>
<circle cx="60" cy="78" r="22.2" fill="none" stroke="#fff" stroke-opacity=".08" stroke-width="0.8"/>
<circle cx="60" cy="78" r="23.8" fill="none" stroke="#000" stroke-opacity=".06" stroke-width="0.8"/>
<circle cx="60" cy="78" r="25.4" fill="none" stroke="#fff" stroke-opacity=".08" stroke-width="0.8"/>
<circle cx="60" cy="78" r="27.0" fill="none" stroke="#000" stroke-opacity=".06" stroke-width="0.8"/>
<circle cx="60" cy="78" r="28.6" fill="none" stroke="#fff" stroke-opacity=".08" stroke-width="0.8"/>
<circle cx="60" cy="78" r="30.2" fill="none" stroke="#000" stroke-opacity=".06" stroke-width="0.8"/>
<circle cx="60" cy="78" r="31.8" fill="none" stroke="#fff" stroke-opacity=".08" stroke-width="0.8"/>
<circle cx="60" cy="78" r="33.4" fill="none" stroke="#000" stroke-opacity=".06" stroke-width="0.8"/>
<circle cx="60" cy="78" r="35.0" fill="none" stroke="#fff" stroke-opacity=".08" stroke-width="0.8"/>
<circle cx="60" cy="78" r="36.6" fill="none" stroke="#000" stroke-opacity=".06" stroke-width="0.8"/>
<circle cx="60" cy="78" r="38.2" fill="none" stroke="#fff" stroke-opacity=".08" stroke-width="0.8"/>
<circle cx="60" cy="78" r="39.8" fill="none" stroke="#000" stroke-opacity=".06" stroke-width="0.8"/>
<circle cx="60" cy="78" r="42" fill="url(#mabronze-face-light)"/>
<circle cx="60" cy="78" r="42" fill="url(#mabronze-face-depth)"/>
</g>
<circle cx="60" cy="78" r="40.6" fill="none" stroke="#fff" stroke-opacity=".5" stroke-width=".7"/>
<g class="nwt-award__ribbon"><g><ellipse cx="60" cy="35" rx="8" ry="2.4" fill="#000" fill-opacity=".3" filter="url(#mabronze-soft)"/></g></g>

<circle cx="59.65" cy="42.15" r="1.05" fill="#fff" fill-opacity=".55"/><circle cx="60.00" cy="42.50" r="1.05" fill="#a8461a" fill-opacity=".6"/><circle cx="65.20" cy="42.59" r="1.05" fill="#fff" fill-opacity=".55"/><circle cx="65.55" cy="42.94" r="1.05" fill="#a8461a" fill-opacity=".6"/><circle cx="70.62" cy="43.89" r="1.05" fill="#fff" fill-opacity=".55"/><circle cx="70.97" cy="44.24" r="1.05" fill="#a8461a" fill-opacity=".6"/><circle cx="75.77" cy="46.02" r="1.05" fill="#fff" fill-opacity=".55"/><circle cx="76.12" cy="46.37" r="1.05" fill="#a8461a" fill-opacity=".6"/><circle cx="80.52" cy="48.93" r="1.05" fill="#fff" fill-opacity=".55"/><circle cx="80.87" cy="49.28" r="1.05" fill="#a8461a" fill-opacity=".6"/><circle cx="84.75" cy="52.55" r="1.05" fill="#fff" fill-opacity=".55"/><circle cx="85.10" cy="52.90" r="1.05" fill="#a8461a" fill-opacity=".6"/><circle cx="88.37" cy="56.78" r="1.05" fill="#fff" fill-opacity=".55"/><circle cx="88.72" cy="57.13" r="1.05" fill="#a8461a" fill-opacity=".6"/><circle cx="91.28" cy="61.53" r="1.05" fill="#fff" fill-opacity=".55"/><circle cx="91.63" cy="61.88" r="1.05" fill="#a8461a" fill-opacity=".6"/><circle cx="93.41" cy="66.68" r="1.05" fill="#fff" fill-opacity=".55"/><circle cx="93.76" cy="67.03" r="1.05" fill="#a8461a" fill-opacity=".6"/><circle cx="94.71" cy="72.10" r="1.05" fill="#fff" fill-opacity=".55"/><circle cx="95.06" cy="72.45" r="1.05" fill="#a8461a" fill-opacity=".6"/><circle cx="95.15" cy="77.65" r="1.05" fill="#fff" fill-opacity=".55"/><circle cx="95.50" cy="78.00" r="1.05" fill="#a8461a" fill-opacity=".6"/><circle cx="94.71" cy="83.20" r="1.05" fill="#fff" fill-opacity=".55"/><circle cx="95.06" cy="83.55" r="1.05" fill="#a8461a" fill-opacity=".6"/><circle cx="93.41" cy="88.62" r="1.05" fill="#fff" fill-opacity=".55"/><circle cx="93.76" cy="88.97" r="1.05" fill="#a8461a" fill-opacity=".6"/><circle cx="91.28" cy="93.77" r="1.05" fill="#fff" fill-opacity=".55"/><circle cx="91.63" cy="94.12" r="1.05" fill="#a8461a" fill-opacity=".6"/><circle cx="88.37" cy="98.52" r="1.05" fill="#fff" fill-opacity=".55"/><circle cx="88.72" cy="98.87" r="1.05" fill="#a8461a" fill-opacity=".6"/><circle cx="84.75" cy="102.75" r="1.05" fill="#fff" fill-opacity=".55"/><circle cx="85.10" cy="103.10" r="1.05" fill="#a8461a" fill-opacity=".6"/><circle cx="80.52" cy="106.37" r="1.05" fill="#fff" fill-opacity=".55"/><circle cx="80.87" cy="106.72" r="1.05" fill="#a8461a" fill-opacity=".6"/><circle cx="75.77" cy="109.28" r="1.05" fill="#fff" fill-opacity=".55"/><circle cx="76.12" cy="109.63" r="1.05" fill="#a8461a" fill-opacity=".6"/><circle cx="70.62" cy="111.41" r="1.05" fill="#fff" fill-opacity=".55"/><circle cx="70.97" cy="111.76" r="1.05" fill="#a8461a" fill-opacity=".6"/><circle cx="65.20" cy="112.71" r="1.05" fill="#fff" fill-opacity=".55"/><circle cx="65.55" cy="113.06" r="1.05" fill="#a8461a" fill-opacity=".6"/><circle cx="59.65" cy="113.15" r="1.05" fill="#fff" fill-opacity=".55"/><circle cx="60.00" cy="113.50" r="1.05" fill="#a8461a" fill-opacity=".6"/><circle cx="54.10" cy="112.71" r="1.05" fill="#fff" fill-opacity=".55"/><circle cx="54.45" cy="113.06" r="1.05" fill="#a8461a" fill-opacity=".6"/><circle cx="48.68" cy="111.41" r="1.05" fill="#fff" fill-opacity=".55"/><circle cx="49.03" cy="111.76" r="1.05" fill="#a8461a" fill-opacity=".6"/><circle cx="43.53" cy="109.28" r="1.05" fill="#fff" fill-opacity=".55"/><circle cx="43.88" cy="109.63" r="1.05" fill="#a8461a" fill-opacity=".6"/><circle cx="38.78" cy="106.37" r="1.05" fill="#fff" fill-opacity=".55"/><circle cx="39.13" cy="106.72" r="1.05" fill="#a8461a" fill-opacity=".6"/><circle cx="34.55" cy="102.75" r="1.05" fill="#fff" fill-opacity=".55"/><circle cx="34.90" cy="103.10" r="1.05" fill="#a8461a" fill-opacity=".6"/><circle cx="30.93" cy="98.52" r="1.05" fill="#fff" fill-opacity=".55"/><circle cx="31.28" cy="98.87" r="1.05" fill="#a8461a" fill-opacity=".6"/><circle cx="28.02" cy="93.77" r="1.05" fill="#fff" fill-opacity=".55"/><circle cx="28.37" cy="94.12" r="1.05" fill="#a8461a" fill-opacity=".6"/><circle cx="25.89" cy="88.62" r="1.05" fill="#fff" fill-opacity=".55"/><circle cx="26.24" cy="88.97" r="1.05" fill="#a8461a" fill-opacity=".6"/><circle cx="24.59" cy="83.20" r="1.05" fill="#fff" fill-opacity=".55"/><circle cx="24.94" cy="83.55" r="1.05" fill="#a8461a" fill-opacity=".6"/><circle cx="24.15" cy="77.65" r="1.05" fill="#fff" fill-opacity=".55"/><circle cx="24.50" cy="78.00" r="1.05" fill="#a8461a" fill-opacity=".6"/><circle cx="24.59" cy="72.10" r="1.05" fill="#fff" fill-opacity=".55"/><circle cx="24.94" cy="72.45" r="1.05" fill="#a8461a" fill-opacity=".6"/><circle cx="25.89" cy="66.68" r="1.05" fill="#fff" fill-opacity=".55"/><circle cx="26.24" cy="67.03" r="1.05" fill="#a8461a" fill-opacity=".6"/><circle cx="28.02" cy="61.53" r="1.05" fill="#fff" fill-opacity=".55"/><circle cx="28.37" cy="61.88" r="1.05" fill="#a8461a" fill-opacity=".6"/><circle cx="30.93" cy="56.78" r="1.05" fill="#fff" fill-opacity=".55"/><circle cx="31.28" cy="57.13" r="1.05" fill="#a8461a" fill-opacity=".6"/><circle cx="34.55" cy="52.55" r="1.05" fill="#fff" fill-opacity=".55"/><circle cx="34.90" cy="52.90" r="1.05" fill="#a8461a" fill-opacity=".6"/><circle cx="38.78" cy="48.93" r="1.05" fill="#fff" fill-opacity=".55"/><circle cx="39.13" cy="49.28" r="1.05" fill="#a8461a" fill-opacity=".6"/><circle cx="43.53" cy="46.02" r="1.05" fill="#fff" fill-opacity=".55"/><circle cx="43.88" cy="46.37" r="1.05" fill="#a8461a" fill-opacity=".6"/><circle cx="48.68" cy="43.89" r="1.05" fill="#fff" fill-opacity=".55"/><circle cx="49.03" cy="44.24" r="1.05" fill="#a8461a" fill-opacity=".6"/><circle cx="54.10" cy="42.59" r="1.05" fill="#fff" fill-opacity=".55"/><circle cx="54.45" cy="42.94" r="1.05" fill="#a8461a" fill-opacity=".6"/>
<circle cx="60" cy="78" r="29" fill="none" stroke="url(#mabronze-groove)" stroke-width="1.4" stroke-opacity=".8"/>
<circle cx="60" cy="78" r="27.6" fill="none" stroke="#fff" stroke-opacity=".4" stroke-width=".6"/>

<text x="60" font-family="system-ui,-apple-system,Segoe UI,Roboto,Helvetica,Arial,sans-serif" font-weight="800" font-size="20" text-anchor="middle" dominant-baseline="central" y="79" fill="#fff" fill-opacity=".7">3</text><text x="60" font-family="system-ui,-apple-system,Segoe UI,Roboto,Helvetica,Arial,sans-serif" font-weight="800" font-size="20" text-anchor="middle" dominant-baseline="central" y="77.4" fill="#000" fill-opacity=".28">3</text><text x="60" font-family="system-ui,-apple-system,Segoe UI,Roboto,Helvetica,Arial,sans-serif" font-weight="800" font-size="20" text-anchor="middle" dominant-baseline="central" y="78" fill="#5e2308">3</text>

<circle cx="60" cy="78" r="46" fill="url(#mabronze-sheen)" opacity=".85"/>
<g clip-path="url(#mabronze-face)"><path d="M33 64L50 48L62 68L44 84Z" fill="url(#mabronze-win)" opacity=".55" filter="url(#mabronze-soft)"/></g>
<g style="mix-blend-mode:screen" filter="url(#mabronze-bloom)" opacity=".9"><path d="M60.00 30.00C62.51 30.00 62.40 32.20 64.79 32.45C67.17 32.70 67.52 30.53 69.98 31.05C72.44 31.57 71.87 33.70 74.15 34.44C76.43 35.18 77.23 33.13 79.52 34.15C81.82 35.17 80.82 37.14 82.90 38.34C84.98 39.54 86.18 37.69 88.21 39.17C90.25 40.64 88.86 42.36 90.65 43.96C92.43 45.57 93.99 44.01 95.67 45.88C97.35 47.75 95.64 49.14 97.05 51.08C98.46 53.02 100.31 51.82 101.57 54.00C102.83 56.18 100.86 57.18 101.84 59.37C102.82 61.56 104.87 60.78 105.65 63.17C106.43 65.56 104.30 66.13 104.80 68.48C105.30 70.82 107.47 70.48 107.74 72.98C108.00 75.48 105.80 75.60 105.80 78.00C105.80 80.40 108.00 80.52 107.74 83.02C107.47 85.52 105.30 85.18 104.80 87.52C104.30 89.87 106.43 90.44 105.65 92.83C104.87 95.22 102.82 94.44 101.84 96.63C100.86 98.82 102.83 99.82 101.57 102.00C100.31 104.18 98.46 102.98 97.05 104.92C95.64 106.86 97.35 108.25 95.67 110.12C93.99 111.99 92.43 110.43 90.65 112.04C88.86 113.64 90.25 115.36 88.21 116.83C86.18 118.31 84.98 116.46 82.90 117.66C80.82 118.86 81.82 120.83 79.52 121.85C77.23 122.87 76.43 120.82 74.15 121.56C71.87 122.30 72.44 124.43 69.98 124.95C67.52 125.47 67.17 123.30 64.79 123.55C62.40 123.80 62.51 126.00 60.00 126.00C57.49 126.00 57.60 123.80 55.21 123.55C52.83 123.30 52.48 125.47 50.02 124.95C47.56 124.43 48.13 122.30 45.85 121.56C43.57 120.82 42.77 122.87 40.48 121.85C38.18 120.83 39.18 118.86 37.10 117.66C35.02 116.46 33.82 118.31 31.79 116.83C29.75 115.36 31.14 113.64 29.35 112.04C27.57 110.43 26.01 111.99 24.33 110.12C22.65 108.25 24.36 106.86 22.95 104.92C21.54 102.98 19.69 104.18 18.43 102.00C17.17 99.82 19.14 98.82 18.16 96.63C17.18 94.44 15.13 95.22 14.35 92.83C13.57 90.44 15.70 89.87 15.20 87.52C14.70 85.18 12.53 85.52 12.26 83.02C12.00 80.52 14.20 80.40 14.20 78.00C14.20 75.60 12.00 75.48 12.26 72.98C12.53 70.48 14.70 70.82 15.20 68.48C15.70 66.13 13.57 65.56 14.35 63.17C15.13 60.78 17.18 61.56 18.16 59.37C19.14 57.18 17.17 56.18 18.43 54.00C19.69 51.82 21.54 53.02 22.95 51.08C24.36 49.14 22.65 47.75 24.33 45.88C26.01 44.01 27.57 45.57 29.35 43.96C31.14 42.36 29.75 40.64 31.79 39.17C33.82 37.69 35.02 39.54 37.10 38.34C39.18 37.14 38.18 35.17 40.48 34.15C42.77 33.13 43.57 35.18 45.85 34.44C48.13 33.70 47.56 31.57 50.02 31.05C52.48 30.53 52.83 32.70 55.21 32.45C57.60 32.20 57.49 30.00 60.00 30.00Z" fill="none" stroke="url(#mabronze-rimlight)" stroke-width="3"/><circle cx="46" cy="62" r="12" fill="url(#mabronze-win)" opacity=".3"/></g>
<path d="M60.00 30.00C62.51 30.00 62.40 32.20 64.79 32.45C67.17 32.70 67.52 30.53 69.98 31.05C72.44 31.57 71.87 33.70 74.15 34.44C76.43 35.18 77.23 33.13 79.52 34.15C81.82 35.17 80.82 37.14 82.90 38.34C84.98 39.54 86.18 37.69 88.21 39.17C90.25 40.64 88.86 42.36 90.65 43.96C92.43 45.57 93.99 44.01 95.67 45.88C97.35 47.75 95.64 49.14 97.05 51.08C98.46 53.02 100.31 51.82 101.57 54.00C102.83 56.18 100.86 57.18 101.84 59.37C102.82 61.56 104.87 60.78 105.65 63.17C106.43 65.56 104.30 66.13 104.80 68.48C105.30 70.82 107.47 70.48 107.74 72.98C108.00 75.48 105.80 75.60 105.80 78.00C105.80 80.40 108.00 80.52 107.74 83.02C107.47 85.52 105.30 85.18 104.80 87.52C104.30 89.87 106.43 90.44 105.65 92.83C104.87 95.22 102.82 94.44 101.84 96.63C100.86 98.82 102.83 99.82 101.57 102.00C100.31 104.18 98.46 102.98 97.05 104.92C95.64 106.86 97.35 108.25 95.67 110.12C93.99 111.99 92.43 110.43 90.65 112.04C88.86 113.64 90.25 115.36 88.21 116.83C86.18 118.31 84.98 116.46 82.90 117.66C80.82 118.86 81.82 120.83 79.52 121.85C77.23 122.87 76.43 120.82 74.15 121.56C71.87 122.30 72.44 124.43 69.98 124.95C67.52 125.47 67.17 123.30 64.79 123.55C62.40 123.80 62.51 126.00 60.00 126.00C57.49 126.00 57.60 123.80 55.21 123.55C52.83 123.30 52.48 125.47 50.02 124.95C47.56 124.43 48.13 122.30 45.85 121.56C43.57 120.82 42.77 122.87 40.48 121.85C38.18 120.83 39.18 118.86 37.10 117.66C35.02 116.46 33.82 118.31 31.79 116.83C29.75 115.36 31.14 113.64 29.35 112.04C27.57 110.43 26.01 111.99 24.33 110.12C22.65 108.25 24.36 106.86 22.95 104.92C21.54 102.98 19.69 104.18 18.43 102.00C17.17 99.82 19.14 98.82 18.16 96.63C17.18 94.44 15.13 95.22 14.35 92.83C13.57 90.44 15.70 89.87 15.20 87.52C14.70 85.18 12.53 85.52 12.26 83.02C12.00 80.52 14.20 80.40 14.20 78.00C14.20 75.60 12.00 75.48 12.26 72.98C12.53 70.48 14.70 70.82 15.20 68.48C15.70 66.13 13.57 65.56 14.35 63.17C15.13 60.78 17.18 61.56 18.16 59.37C19.14 57.18 17.17 56.18 18.43 54.00C19.69 51.82 21.54 53.02 22.95 51.08C24.36 49.14 22.65 47.75 24.33 45.88C26.01 44.01 27.57 45.57 29.35 43.96C31.14 42.36 29.75 40.64 31.79 39.17C33.82 37.69 35.02 39.54 37.10 38.34C39.18 37.14 38.18 35.17 40.48 34.15C42.77 33.13 43.57 35.18 45.85 34.44C48.13 33.70 47.56 31.57 50.02 31.05C52.48 30.53 52.83 32.70 55.21 32.45C57.60 32.20 57.49 30.00 60.00 30.00Z" fill="none" stroke="url(#mabronze-rimlight)" stroke-width="1.6" stroke-linejoin="round"/>
<path d="M60.00 30.00C62.51 30.00 62.40 32.20 64.79 32.45C67.17 32.70 67.52 30.53 69.98 31.05C72.44 31.57 71.87 33.70 74.15 34.44C76.43 35.18 77.23 33.13 79.52 34.15C81.82 35.17 80.82 37.14 82.90 38.34C84.98 39.54 86.18 37.69 88.21 39.17C90.25 40.64 88.86 42.36 90.65 43.96C92.43 45.57 93.99 44.01 95.67 45.88C97.35 47.75 95.64 49.14 97.05 51.08C98.46 53.02 100.31 51.82 101.57 54.00C102.83 56.18 100.86 57.18 101.84 59.37C102.82 61.56 104.87 60.78 105.65 63.17C106.43 65.56 104.30 66.13 104.80 68.48C105.30 70.82 107.47 70.48 107.74 72.98C108.00 75.48 105.80 75.60 105.80 78.00C105.80 80.40 108.00 80.52 107.74 83.02C107.47 85.52 105.30 85.18 104.80 87.52C104.30 89.87 106.43 90.44 105.65 92.83C104.87 95.22 102.82 94.44 101.84 96.63C100.86 98.82 102.83 99.82 101.57 102.00C100.31 104.18 98.46 102.98 97.05 104.92C95.64 106.86 97.35 108.25 95.67 110.12C93.99 111.99 92.43 110.43 90.65 112.04C88.86 113.64 90.25 115.36 88.21 116.83C86.18 118.31 84.98 116.46 82.90 117.66C80.82 118.86 81.82 120.83 79.52 121.85C77.23 122.87 76.43 120.82 74.15 121.56C71.87 122.30 72.44 124.43 69.98 124.95C67.52 125.47 67.17 123.30 64.79 123.55C62.40 123.80 62.51 126.00 60.00 126.00C57.49 126.00 57.60 123.80 55.21 123.55C52.83 123.30 52.48 125.47 50.02 124.95C47.56 124.43 48.13 122.30 45.85 121.56C43.57 120.82 42.77 122.87 40.48 121.85C38.18 120.83 39.18 118.86 37.10 117.66C35.02 116.46 33.82 118.31 31.79 116.83C29.75 115.36 31.14 113.64 29.35 112.04C27.57 110.43 26.01 111.99 24.33 110.12C22.65 108.25 24.36 106.86 22.95 104.92C21.54 102.98 19.69 104.18 18.43 102.00C17.17 99.82 19.14 98.82 18.16 96.63C17.18 94.44 15.13 95.22 14.35 92.83C13.57 90.44 15.70 89.87 15.20 87.52C14.70 85.18 12.53 85.52 12.26 83.02C12.00 80.52 14.20 80.40 14.20 78.00C14.20 75.60 12.00 75.48 12.26 72.98C12.53 70.48 14.70 70.82 15.20 68.48C15.70 66.13 13.57 65.56 14.35 63.17C15.13 60.78 17.18 61.56 18.16 59.37C19.14 57.18 17.17 56.18 18.43 54.00C19.69 51.82 21.54 53.02 22.95 51.08C24.36 49.14 22.65 47.75 24.33 45.88C26.01 44.01 27.57 45.57 29.35 43.96C31.14 42.36 29.75 40.64 31.79 39.17C33.82 37.69 35.02 39.54 37.10 38.34C39.18 37.14 38.18 35.17 40.48 34.15C42.77 33.13 43.57 35.18 45.85 34.44C48.13 33.70 47.56 31.57 50.02 31.05C52.48 30.53 52.83 32.70 55.21 32.45C57.60 32.20 57.49 30.00 60.00 30.00Z" fill="none" stroke="url(#mabronze-rimlight-r)" stroke-width="1" stroke-linejoin="round" opacity=".6"/>
<g clip-path="url(#mabronze-disc)"><g transform="skewX(-22)"><rect class="nwt-award__sweep" x="30" y="-20" width="34" height="200" fill="url(#mabronze-sweepg)"/></g></g>
<g transform="translate(28 46) scale(1.1)"><g class="nwt-award__spark" style="animation-delay:0.0s"><circle r="5" fill="#ffb36b" fill-opacity=".75" filter="url(#mabronze-sblur)"/><path d="M0 -6Q.9 -.9 6 0Q.9 .9 0 6Q-.9 .9 -6 0Q-.9 -.9 0 -6Z" fill="#ffb36b"/><path d="M0 -6Q.9 -.9 6 0Q.9 .9 0 6Q-.9 .9 -6 0Q-.9 -.9 0 -6Z" fill="#ffe8d0" transform="scale(.55)"/><path d="M0 -6Q.9 -.9 6 0Q.9 .9 0 6Q-.9 .9 -6 0Q-.9 -.9 0 -6Z" fill="#ffb36b" fill-opacity=".7" transform="rotate(45) scale(.5)"/></g></g><g transform="translate(85 105) scale(0.65)"><g class="nwt-award__spark" style="animation-delay:0.9s"><circle r="5" fill="#ffb36b" fill-opacity=".75" filter="url(#mabronze-sblur)"/><path d="M0 -6Q.9 -.9 6 0Q.9 .9 0 6Q-.9 .9 -6 0Q-.9 -.9 0 -6Z" fill="#ffb36b"/><path d="M0 -6Q.9 -.9 6 0Q.9 .9 0 6Q-.9 .9 -6 0Q-.9 -.9 0 -6Z" fill="#ffe8d0" transform="scale(.55)"/><path d="M0 -6Q.9 -.9 6 0Q.9 .9 0 6Q-.9 .9 -6 0Q-.9 -.9 0 -6Z" fill="#ffb36b" fill-opacity=".7" transform="rotate(45) scale(.5)"/></g></g></svg>
